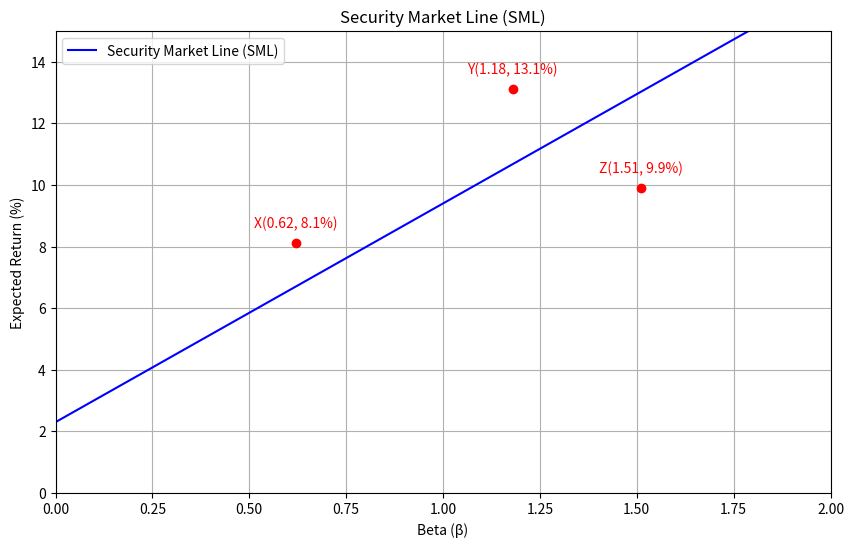

Reproduce this figure in Python.
import matplotlib.pyplot as plt
import numpy as np
import os

# 参数设置（可调）
rf = 2.3  # 无风险利率（%）
market_return = 9.4  # 市场期望收益（%）

# 计算SML斜率
sml_slope = (market_return - rf) / (1 - 0)  # (E[Rm] - Rf) / (1 - 0)

# 计算beta=1.27对应的期望收益
beta_127 = 1.27
er_at_beta_127 = rf + beta_127 * (market_return - rf)

# 生成SML数据
betas = np.linspace(0, 2, 100)
expected_returns = rf + betas * (market_return - rf)

# 绘制SML
plt.figure(figsize=(10, 6))
plt.plot(betas, expected_returns, label='Security Market Line (SML)', color='blue')

# 标记三个点
points = {
    'X': (0.62, 8.1),
    'Y': (1.18, 13.1),
    'Z': (1.51, 9.9)
}
for label, (beta, er) in points.items():
    plt.scatter(beta, er, color='red', zorder=5)
    plt.text(beta, er + 0.5, f'{label}({beta}, {er}%)', ha='center', color='red')

# 设置图形属性
plt.title('Security Market Line (SML)')
plt.xlabel('Beta (β)')
plt.ylabel('Expected Return (%)')
plt.xlim(0, 2)
plt.ylim(0, 15)
plt.grid(True)
plt.legend()

# 保存图形
figure_path = 'sml_plot.png'
plt.savefig(figure_path)
plt.close()

# 存储结果
result = {
    'sml_slope': sml_slope,
    'er_at_beta_127': er_at_beta_127,
    'figure_path': os.path.abspath(figure_path)
}

print(result)
